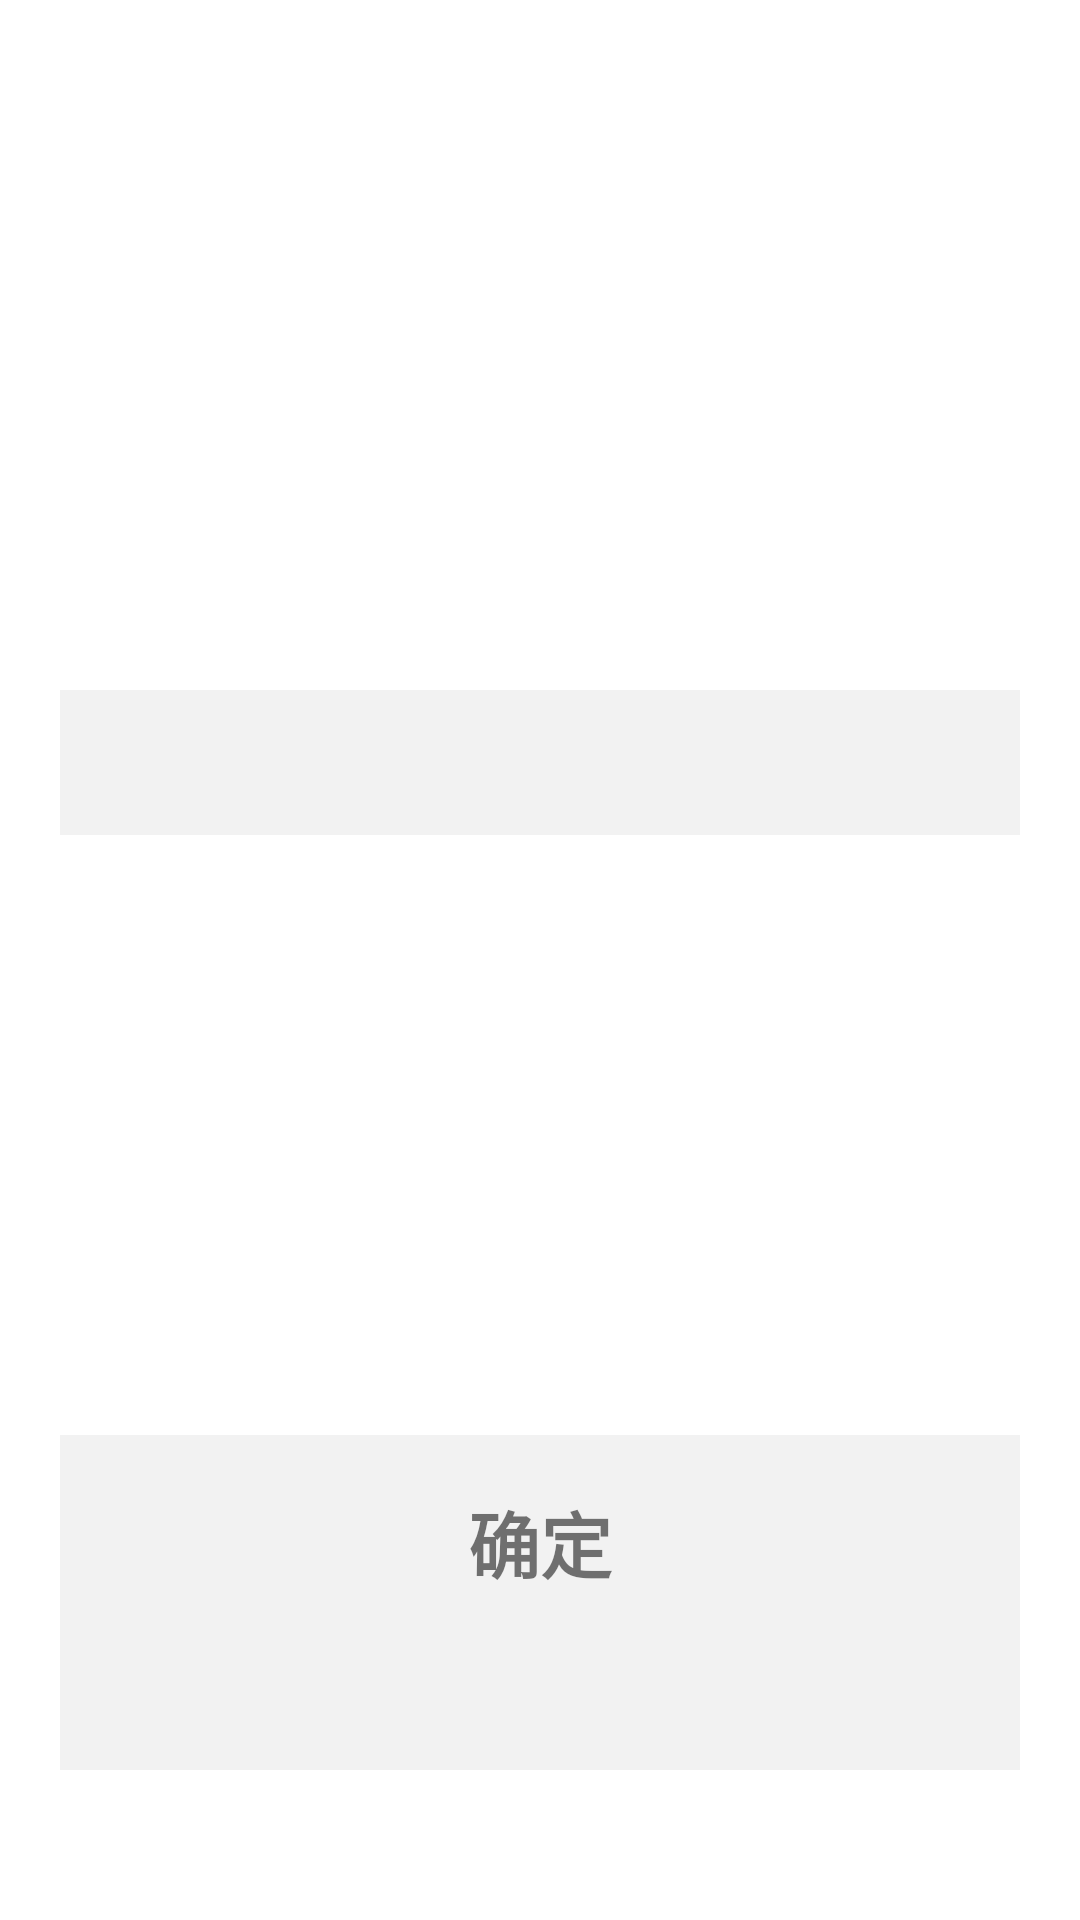

Reconstruct the res/layout file that produces this screen, plus the resources it refers to.
<!-- AndroidManifest.xml: application theme Theme.InteractiveVideoTool -->
<!-- res/layout/activity_player_qa.xml -->
<?xml version="1.0" encoding="utf-8"?>
<androidx.constraintlayout.widget.ConstraintLayout xmlns:android="http://schemas.android.com/apk/res/android"
    android:layout_width="match_parent"
    android:layout_height="match_parent"
    xmlns:app="http://schemas.android.com/apk/res-auto"
    xmlns:tools="http://schemas.android.com/tools">

    <LinearLayout
        android:id="@+id/answer_container"
        android:layout_width="match_parent"
        android:layout_height="360dp"
        app:layout_constraintLeft_toLeftOf="parent"
        app:layout_constraintRight_toRightOf="parent"
        app:layout_constraintBottom_toBottomOf="parent"
        android:layout_marginLeft="20dp"
        android:layout_marginRight="20dp"
        android:layout_marginBottom="50dp"
        android:orientation="vertical"
        android:background="@color/gray_semilucent">

        <TextView
            android:id="@+id/question_text"
            android:layout_width="match_parent"
            android:layout_height="wrap_content"
            tools:text="请问该如何修改你要上传的文件，才能顺利上传?"
            android:textStyle="bold"
            android:textSize="24dp"
            android:textColor="@color/black"
            android:layout_marginLeft="8dp"
            android:layout_marginRight="8dp"
            android:layout_marginTop="8dp"
            android:layout_marginBottom="8dp"
            android:lineSpacingMultiplier="1.3"

            />
        <EditText
            android:id="@+id/answer_input"
            android:layout_width="match_parent"
            android:layout_height="200dp"
            android:background="@color/white"
            tools:text="请问该如何修改你要上传的文件，才能顺利上传?"
            android:paddingLeft="5dp"
            android:paddingRight="5dp"
            android:textAlignment="viewStart"
            android:lineSpacingMultiplier="1.4"
            />

        <TextView
            android:id="@+id/ok_button"
            android:layout_width="wrap_content"
            android:layout_height="wrap_content"
            android:text="确定"
            android:textSize="24dp"
            android:textStyle="bold"
            android:layout_gravity="center"
            android:layout_marginTop="18dp"
            android:layout_marginBottom="18dp"
            />

    </LinearLayout>

</androidx.constraintlayout.widget.ConstraintLayout>
<!-- resources referenced by this layout -->
<resources>
  <color name="black">#FF000000</color>
  <color name="gray_semilucent">#11444444</color>
  <color name="white">#FFFFFFFF</color>
  <style name="Theme.InteractiveVideoTool" parent="Theme.MaterialComponents.DayNight.NoActionBar">
          
          <item name="colorPrimary">@color/blue_600</item>
          <item name="colorPrimaryVariant">@color/blue_700</item>
          <item name="colorOnPrimary">@color/white</item>
          
          <item name="colorSecondary">@color/blue_600</item>
          <item name="colorSecondaryVariant">@color/teal_700</item>
          <item name="colorOnSecondary">@color/black</item>
          
          <item name="android:statusBarColor" tools:targetApi="l">?attr/colorPrimaryVariant</item>
          
      </style>
  <color name="blue_600">#33A1C9</color>
  <color name="blue_700">#1E90FF</color>
  <color name="teal_700">#FF018786</color>
</resources>
